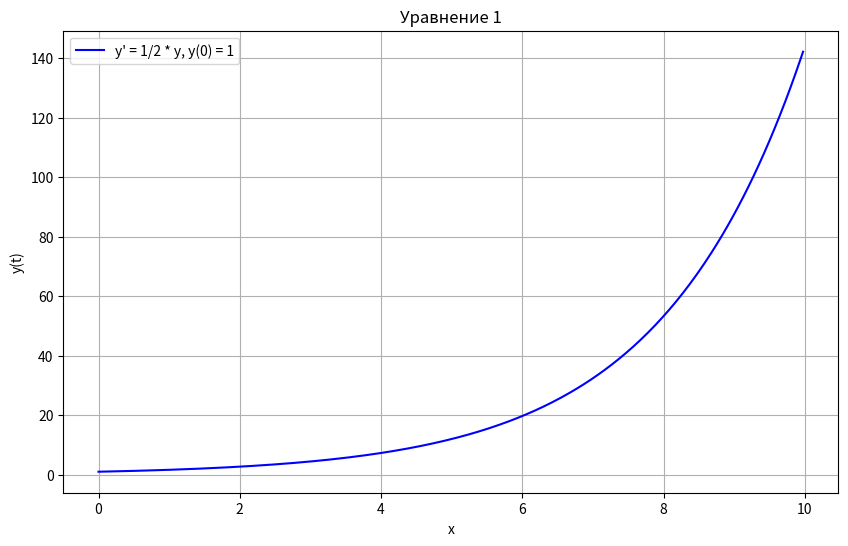
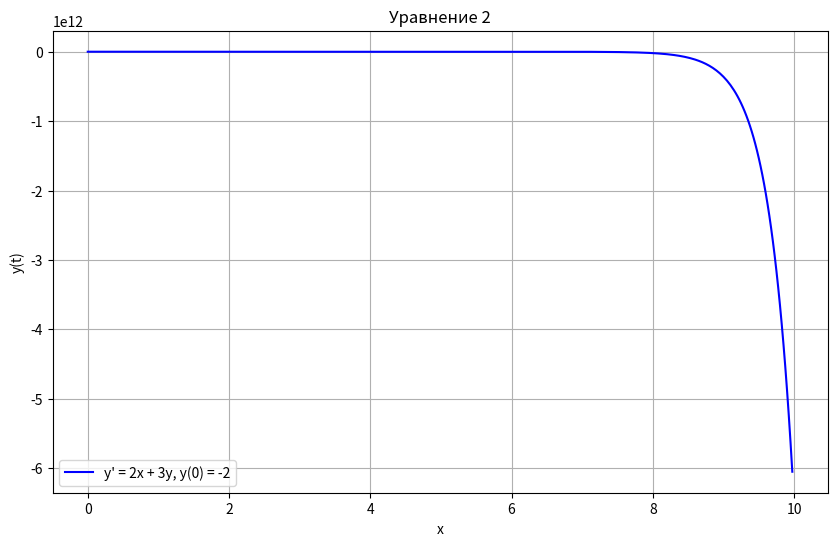
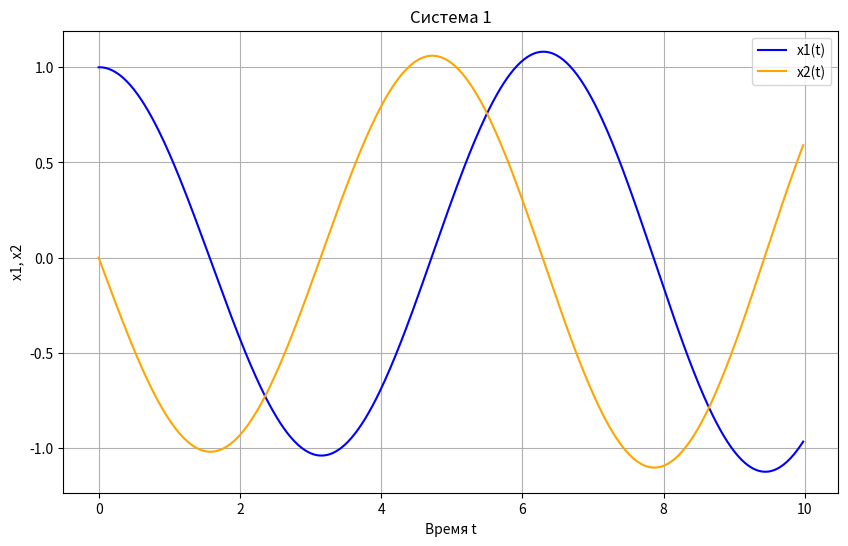
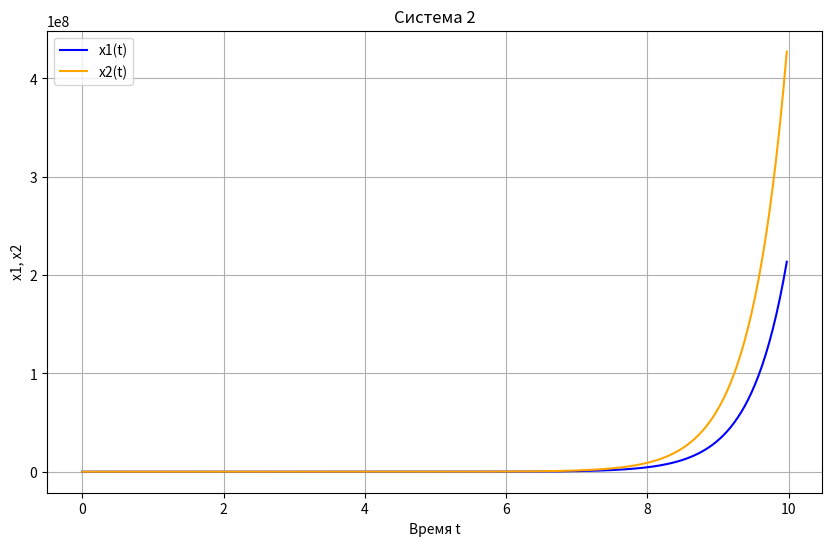

Generate these figures, in order, with matplotlib:
import numpy as np
import matplotlib.pyplot as plt

def euler_method(func, y0, t, h):
    y = np.zeros(len(t))
    y[0] = y0
    for i in range(1, len(t)):
        y[i] = y[i - 1] + h * func(t[i - 1], y[i - 1])
    return y

def f1(x, y):
    return 0.5 * y

def f2(x, y):
    return 2 * x + 3 * y

t = np.arange(0, 10, 0.025)

y1 = euler_method(f1, y0=1, t=t, h=0.025)
plt.figure(figsize=(10, 6))
plt.plot(t, y1, label="y' = 1/2 * y, y(0) = 1", color='blue')
plt.xlabel('x')
plt.ylabel('y(t)')
plt.title('Уравнение 1')
plt.grid(True)
plt.legend()
plt.show()

y2 = euler_method(f2, y0=-2, t=t, h=0.025)
plt.figure(figsize=(10, 6))
plt.plot(t, y2, label="y' = 2x + 3y, y(0) = -2", color='blue')
plt.xlabel('x')
plt.ylabel('y(t)')
plt.title('Уравнение 2')
plt.grid(True)
plt.legend()
plt.show()

def euler_system(func, y0, t, h):
    y = np.zeros((len(t), len(y0)))
    y[0, :] = y0
    for i in range(1, len(t)):
        y[i, :] = y[i - 1, :] + h * func(t[i - 1], y[i - 1, :])
    return y

def s1(t, y):
    x1, x2 = y
    return np.array([x2, -x1])

y0_3 = [1, 0]
solution1 = euler_system(s1, y0=y0_3, t=t, h=0.025)
plt.figure(figsize=(10, 6))
plt.plot(t, solution1[:, 0], label="x1(t)", color='blue')
plt.plot(t, solution1[:, 1], label="x2(t)", color='orange')
plt.xlabel('Время t')
plt.ylabel('x1, x2')
plt.title('Система 1')
plt.grid(True)
plt.legend()
plt.show()

def s2(t, y):
    x1, x2 = y
    return np.array([x2, 4 * x1])

y0_4 = [1, 1]
solution2 = euler_system(s2, y0=y0_4, t=t, h=0.025)
plt.figure(figsize=(10, 6))
plt.plot(t, solution2[:, 0], label="x1(t)", color='blue')
plt.plot(t, solution2[:, 1], label="x2(t)", color='orange')
plt.xlabel('Время t')
plt.ylabel('x1, x2')
plt.title('Система 2')
plt.grid(True)
plt.legend()
plt.show()